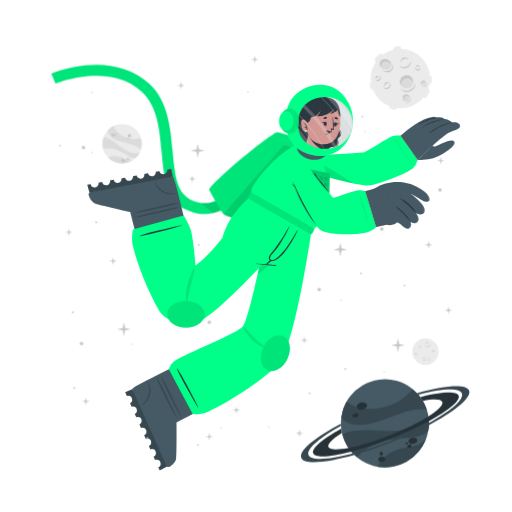
t = 0.00 s
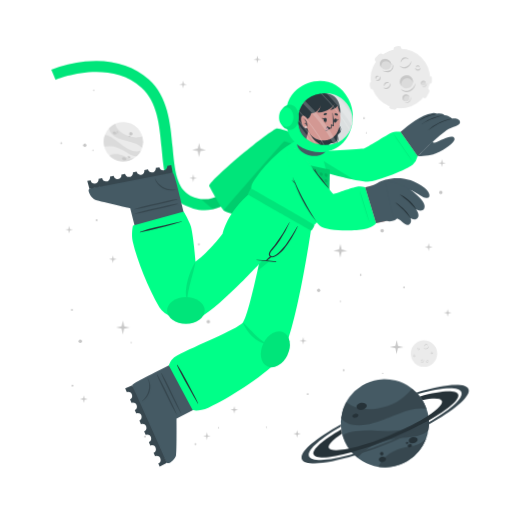
t = 1.13 s
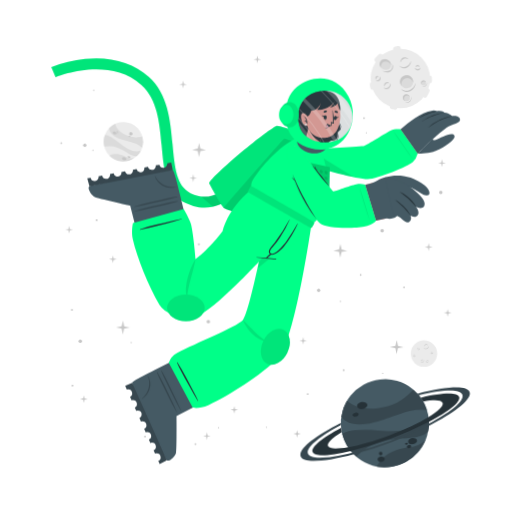
t = 1.88 s
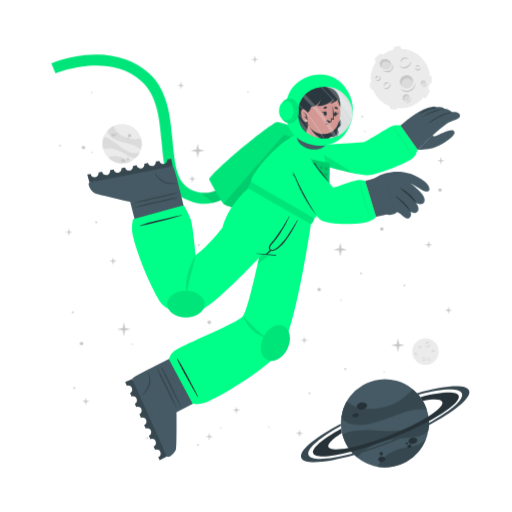
t = 3.00 s
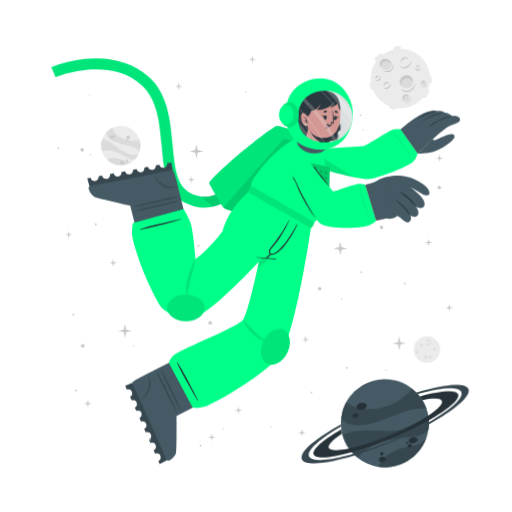
t = 4.13 s
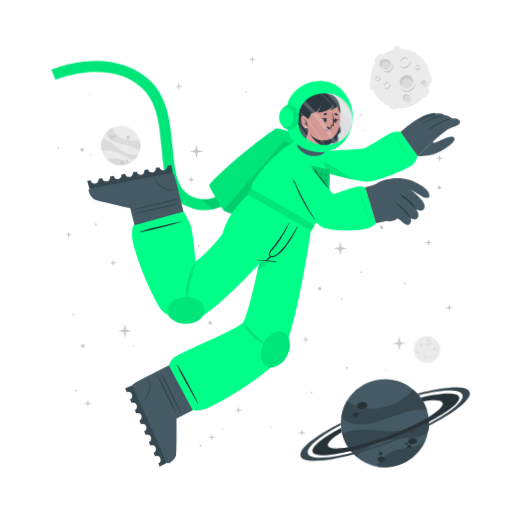
t = 4.88 s

The animated SVG that drew these frames (rendered in a browser with its animation timeline set to each time). Animation: 2 CSS @keyframes rules; one cycle of 6.00 s, repeats indefinitely.

<svg class="animated" id="freepik_stories-astronaut" xmlns="http://www.w3.org/2000/svg" viewBox="0 0 500 500" version="1.1" xmlns:xlink="http://www.w3.org/1999/xlink" xmlns:svgjs="http://svgjs.com/svgjs"><style>svg#freepik_stories-astronaut:not(.animated) .animable {opacity: 0;}svg#freepik_stories-astronaut.animated #freepik--background-complete--inject-30 {animation: 6s Infinite  linear wind;animation-delay: 0s;}svg#freepik_stories-astronaut.animated #freepik--Moon--inject-30 {animation: 3s Infinite  linear wind;animation-delay: 0s;}svg#freepik_stories-astronaut.animated #freepik--Planet--inject-30 {animation: 1.5s Infinite  linear wind;animation-delay: 0s;}svg#freepik_stories-astronaut.animated #freepik--Character--inject-30 {animation: 6s Infinite  linear floating;animation-delay: 0s;}svg#freepik_stories-astronaut.animated #freepik--Stars--inject-30 {animation: 6s Infinite  linear wind;animation-delay: 0s;}            @keyframes wind {                0% {                    transform: rotate( 0deg );                }                25% {                    transform: rotate( 1deg );                }                75% {                    transform: rotate( -1deg );                }            }                    @keyframes floating {                0% {                    opacity: 1;                    transform: translateY(0px);                }                50% {                    transform: translateY(-10px);                }                100% {                    opacity: 1;                    transform: translateY(0px);                }            }        </style><g id="freepik--background-complete--inject-30" class="animable" style="transform-origin: 261.359px 235.839px;"><g id="el03gl50frg2a8"><circle cx="119.24" cy="140.32" r="19.23" style="fill: rgb(235, 235, 235); transform-origin: 119.24px 140.32px; transform: rotate(-21.46deg);" class="animable"></circle></g><path d="M137.64,145.92a22.4,22.4,0,0,0-6-3.75c-3.81-1.68-14.18-3.51-19-5.94-6.75-3.4-7.59-7.07-7.55-9a19.38,19.38,0,0,1,5.93-4.35c.48,2,2.29,8,13.5,12,5.79,2,11.33.68,13.21.22A19.13,19.13,0,0,1,137.64,145.92Z" style="fill: rgb(219, 219, 219); transform-origin: 121.778px 134.4px;" id="el2upnsxsf6m3" class="animable"></path><path d="M129.79,156.41A19.27,19.27,0,0,1,105.68,154a15.8,15.8,0,0,1,3.45-1.36c5.17-1.26,10.86,1.21,12.94,2.38A11.36,11.36,0,0,0,129.79,156.41Z" style="fill: rgb(219, 219, 219); transform-origin: 117.735px 155.928px;" id="el5702dsz23nk" class="animable"></path><path d="M136.5,148.8l-.24.47-.22.42c-.18.32-.36.62-.55.92s-.35.54-.53.8l-.21.29-.24.32-.24.32-.31.36-.3.36-.27.3c-.2.22-.41.43-.62.64h0c-1.2.37-2.8.21-5.15-.72-3.49-1.37-7.26-4.67-14-7.09a24,24,0,0,0-12.93-.83h0a19.17,19.17,0,0,1,.5-11.63c1.23,0,5.18.52,13.61,7.48a49.9,49.9,0,0,0,8.49,5.81c7.2,3.77,11.36,2.65,13.1,1.78h.13Z" style="fill: rgb(219, 219, 219); transform-origin: 118.269px 143.957px;" id="el275lr4eiovs" class="animable"></path><path d="M118.22,156c.34-.78,1.54-1,2.68-.52s1.79,1.54,1.44,2.32-1.54,1-2.68.52S117.88,156.83,118.22,156Z" style="fill: rgb(199, 199, 199); transform-origin: 120.282px 156.9px;" id="elxoaz7p3cdhq" class="animable"></path><path d="M123.66,154.67c.2-.44.91-.55,1.59-.26s1.08.9.89,1.34-.9.56-1.59.26S123.47,155.11,123.66,154.67Z" style="fill: rgb(199, 199, 199); transform-origin: 124.9px 155.212px;" id="elr0t47hljnw" class="animable"></path><path d="M108.75,131.05c.29-.67,1.33-.86,2.33-.42s1.57,1.33,1.28,2-1.34.86-2.34.42S108.45,131.72,108.75,131.05Z" style="fill: rgb(199, 199, 199); transform-origin: 110.553px 131.84px;" id="elb0cwuekhkk5" class="animable"></path><path d="M112.29,130.39a.84.84,0,0,1,1.13-.28.85.85,0,0,1,.57,1,1,1,0,0,1-1.7-.74Z" style="fill: rgb(199, 199, 199); transform-origin: 113.151px 130.697px;" id="elq46hqcl0oie" class="animable"></path><path d="M112.86,132.17a.53.53,0,0,1,.71-.15c.3.13.47.41.37.62s-.41.28-.71.15S112.77,132.39,112.86,132.17Z" style="fill: rgb(199, 199, 199); transform-origin: 113.402px 132.399px;" id="elekbrjaxpc8o" class="animable"></path><path d="M124.86,132.22a1.64,1.64,0,1,1,1,1.71A1.42,1.42,0,0,1,124.86,132.22Z" style="fill: rgb(199, 199, 199); transform-origin: 126.473px 132.415px;" id="el47awx0kc5bp" class="animable"></path><path d="M124.4,134.84a.76.76,0,1,1,.42.92A.73.73,0,0,1,124.4,134.84Z" style="fill: rgb(199, 199, 199); transform-origin: 125.123px 135.064px;" id="el7r5vbjzszh6" class="animable"></path><circle cx="415.48" cy="343.36" r="12.93" style="fill: rgb(235, 235, 235); transform-origin: 415.48px 343.36px;" id="el42jr98y6gxs" class="animable"></circle><path d="M420.19,335.69a2.92,2.92,0,0,1-.48,1.75,3.45,3.45,0,0,1-1.41,1.24,2.56,2.56,0,0,1-1.9.17,2.7,2.7,0,0,1-1.44-1.12,3.71,3.71,0,0,0,1.55.69,2.33,2.33,0,0,0,.79,0,2.68,2.68,0,0,0,.76-.24l.36-.2c.11-.08.23-.15.33-.23a3.24,3.24,0,0,0,.6-.57A4.54,4.54,0,0,0,420.19,335.69Z" style="fill: rgb(199, 199, 199); transform-origin: 417.577px 337.324px;" id="eltgv0343oov" class="animable"></path><path d="M415.54,336.43a1.84,1.84,0,0,1,.27-1.24,2.23,2.23,0,0,1,1-.88,1.76,1.76,0,0,1,1.35-.1,1.7,1.7,0,0,1,1,.83,2.8,2.8,0,0,0-1.08-.4,1.69,1.69,0,0,0-1,.18A3.06,3.06,0,0,0,415.54,336.43Z" style="fill: rgb(199, 199, 199); transform-origin: 417.341px 335.275px;" id="el02320a1ushgq" class="animable"></path><path d="M415.48,349.44a1.79,1.79,0,0,1,0,1.23,2.13,2.13,0,0,1-.75,1.05,1.71,1.71,0,0,1-2.35-.25,3.35,3.35,0,0,0,1.1.15,1.62,1.62,0,0,0,.91-.35,2.67,2.67,0,0,0,.69-.77A3.41,3.41,0,0,0,415.48,349.44Z" style="fill: rgb(199, 199, 199); transform-origin: 413.984px 350.758px;" id="elxfc2lh5knsq" class="animable"></path><path d="M412.8,350.91a1.14,1.14,0,0,1-.09-.87,1.49,1.49,0,0,1,.52-.76,1.2,1.2,0,0,1,.93-.23,1.1,1.1,0,0,1,.73.48,2.46,2.46,0,0,0-.75,0,1.18,1.18,0,0,0-.56.24A2.18,2.18,0,0,0,412.8,350.91Z" style="fill: rgb(199, 199, 199); transform-origin: 413.776px 349.972px;" id="elj76slxs5gnl" class="animable"></path><path d="M410.82,337.8a1.15,1.15,0,0,1,.37.83,1.3,1.3,0,0,1-.37.92,1.15,1.15,0,0,1-.95.32,1.35,1.35,0,0,1-.81-.39,3.94,3.94,0,0,0,.8-.05,1.06,1.06,0,0,0,.56-.28,1.37,1.37,0,0,0,.33-.56A2.45,2.45,0,0,0,410.82,337.8Z" style="fill: rgb(199, 199, 199); transform-origin: 410.125px 338.84px;" id="eluisea038nx" class="animable"></path><path d="M409.22,339.06a.74.74,0,0,1-.33-.57.91.91,0,0,1,.26-.68.82.82,0,0,1,.71-.23.81.81,0,0,1,.55.34,4.08,4.08,0,0,0-.54.1.76.76,0,0,0-.32.19,1.13,1.13,0,0,0-.22.32A2.13,2.13,0,0,0,409.22,339.06Z" style="fill: rgb(199, 199, 199); transform-origin: 409.65px 338.315px;" id="elzcnsf1q05m9" class="animable"></path><path d="M419.81,351.44a1.14,1.14,0,0,1-.72.56,1.26,1.26,0,0,1-1-.14,1.14,1.14,0,0,1-.54-.83,1.36,1.36,0,0,1,.18-.89,3.66,3.66,0,0,0,.25.77,1,1,0,0,0,.4.47,1.32,1.32,0,0,0,.63.18A2.6,2.6,0,0,0,419.81,351.44Z" style="fill: rgb(199, 199, 199); transform-origin: 418.673px 351.093px;" id="elg8w8f74djsh" class="animable"></path><path d="M418.2,350.19a.75.75,0,0,1,.47-.45.87.87,0,0,1,.72.08.82.82,0,0,1,.4.63.9.9,0,0,1-.19.62,4.78,4.78,0,0,0-.24-.5.63.63,0,0,0-.25-.26.91.91,0,0,0-.37-.13A1.65,1.65,0,0,0,418.2,350.19Z" style="fill: rgb(199, 199, 199); transform-origin: 418.996px 350.383px;" id="eljuwqlvxrdhk" class="animable"></path><path d="M424.24,342.34a1.16,1.16,0,0,1-.28.86,1.27,1.27,0,0,1-.88.44,1.13,1.13,0,0,1-.92-.39,1.29,1.29,0,0,1-.35-.83,3.82,3.82,0,0,0,.63.5,1.09,1.09,0,0,0,.6.16,1.31,1.31,0,0,0,.62-.21A2.35,2.35,0,0,0,424.24,342.34Z" style="fill: rgb(199, 199, 199); transform-origin: 423.027px 342.991px;" id="el0lzyjvxaffb" class="animable"></path><path d="M422.2,342.21a.75.75,0,0,1,.14-.64.93.93,0,0,1,.65-.34.8.8,0,0,1,.68.3.88.88,0,0,1,.19.62,3.83,3.83,0,0,0-.48-.28.74.74,0,0,0-.36-.08,1.13,1.13,0,0,0-.38.1A2.38,2.38,0,0,0,422.2,342.21Z" style="fill: rgb(199, 199, 199); transform-origin: 423.021px 341.719px;" id="el2hr8x3s62dj" class="animable"></path><path d="M407.1,345.26a1.13,1.13,0,0,1-.27.87,1.27,1.27,0,0,1-.88.44,1.16,1.16,0,0,1-.93-.39,1.4,1.4,0,0,1-.35-.83,4.33,4.33,0,0,0,.64.5,1.07,1.07,0,0,0,.6.16,1.35,1.35,0,0,0,.62-.21A2,2,0,0,0,407.1,345.26Z" style="fill: rgb(199, 199, 199); transform-origin: 405.889px 345.916px;" id="el3frfx102x2o" class="animable"></path><path d="M405.07,345.14a.75.75,0,0,1,.14-.64.89.89,0,0,1,.64-.34.79.79,0,0,1,.68.3.85.85,0,0,1,.2.62,3.83,3.83,0,0,0-.48-.28.66.66,0,0,0-.36-.08,1.13,1.13,0,0,0-.38.1A2.38,2.38,0,0,0,405.07,345.14Z" style="fill: rgb(199, 199, 199); transform-origin: 405.891px 344.649px;" id="elqhygkghwwcg" class="animable"></path></g><g id="freepik--Moon--inject-30" class="animable" style="transform-origin: 391.45px 76.1246px;"><path d="M370.11,60.15l3.44-3.43a2.52,2.52,0,0,0,0-3.56h0a2.5,2.5,0,0,0-3.56,0l-3.44,3.43a2.52,2.52,0,0,0,0,3.56h0A2.52,2.52,0,0,0,370.11,60.15Z" style="fill: rgb(235, 235, 235); transform-origin: 370.05px 56.6508px;" id="elnzmhso0ufx" class="animable"></path><path d="M417,94.19l2.18-4.34a2.5,2.5,0,0,0-1.12-3.38h0a2.51,2.51,0,0,0-3.38,1.12l-2.18,4.34a2.53,2.53,0,0,0,1.12,3.38h0A2.52,2.52,0,0,0,417,94.19Z" style="fill: rgb(235, 235, 235); transform-origin: 415.845px 90.8883px;" id="elsw6mu6mflz" class="animable"></path><path d="M387,50.45l2.58-.36a2.52,2.52,0,0,0,2.14-2.85h0a2.52,2.52,0,0,0-2.85-2.14l-2.58.37a2.52,2.52,0,0,0-2.14,2.85h0A2.51,2.51,0,0,0,387,50.45Z" style="fill: rgb(235, 235, 235); transform-origin: 387.935px 47.7758px;" id="elwv19dxmuqtm" class="animable"></path><path d="M366.46,84.53l-.37-2.59a2.52,2.52,0,0,0-2.85-2.13h0a2.52,2.52,0,0,0-2.14,2.85l.37,2.58a2.53,2.53,0,0,0,2.85,2.14h0A2.52,2.52,0,0,0,366.46,84.53Z" style="fill: rgb(235, 235, 235); transform-origin: 363.78px 83.5943px;" id="el08zz6lzrmy4e" class="animable"></path><g id="elns5z4sqwvf"><rect x="415.49" y="75.26" width="7.64" height="5.03" rx="2.16" style="fill: rgb(235, 235, 235); transform-origin: 419.31px 77.775px; transform: rotate(90deg);" class="animable"></rect></g><path d="M382.28,106.41l2.52.68a2.52,2.52,0,0,0,3.08-1.78h0a2.52,2.52,0,0,0-1.78-3.09l-2.52-.67a2.51,2.51,0,0,0-3.08,1.78h0A2.51,2.51,0,0,0,382.28,106.41Z" style="fill: rgb(235, 235, 235); transform-origin: 384.19px 104.319px;" id="elrekhkuhqikh" class="animable"></path><circle cx="391" cy="76.69" r="29.05" style="fill: rgb(235, 235, 235); transform-origin: 391px 76.69px;" id="ely8j9r1bdt2l" class="animable"></circle><path d="M401.57,59.46a6.51,6.51,0,0,1-1.08,3.94,7.8,7.8,0,0,1-3.15,2.79,5.76,5.76,0,0,1-4.27.36,6,6,0,0,1-3.25-2.49,8.71,8.71,0,0,0,3.49,1.53,5.07,5.07,0,0,0,1.78,0,5.38,5.38,0,0,0,1.69-.54,9.1,9.1,0,0,0,.81-.44c.26-.17.52-.33.76-.52a8.54,8.54,0,0,0,1.35-1.27A9.92,9.92,0,0,0,401.57,59.46Z" style="fill: rgb(199, 199, 199); transform-origin: 395.699px 63.1311px;" id="el0ns9lx9y3yrd" class="animable"></path><path d="M391.13,61.13a4.13,4.13,0,0,1,.6-2.78,5.18,5.18,0,0,1,2.19-2,3.9,3.9,0,0,1,3-.22A3.84,3.84,0,0,1,399.12,58a6.52,6.52,0,0,0-2.41-.89,3.94,3.94,0,0,0-2.24.4A6.81,6.81,0,0,0,391.13,61.13Z" style="fill: rgb(199, 199, 199); transform-origin: 395.105px 58.5293px;" id="el1nzoacjobg6" class="animable"></path><path d="M381.29,81.08a3.94,3.94,0,0,1,.07,2.77,4.82,4.82,0,0,1-1.68,2.35,3.78,3.78,0,0,1-2.86.77,3.84,3.84,0,0,1-2.43-1.34,7,7,0,0,0,2.48.35,3.69,3.69,0,0,0,2-.79,6,6,0,0,0,1.55-1.73A7.44,7.44,0,0,0,381.29,81.08Z" style="fill: rgb(199, 199, 199); transform-origin: 377.984px 84.0434px;" id="elhcgk2xredu5" class="animable"></path><path d="M375.27,84.38a2.57,2.57,0,0,1-.19-1.95,3.19,3.19,0,0,1,1.16-1.7,2.65,2.65,0,0,1,2.08-.52A2.44,2.44,0,0,1,380,81.28a5.58,5.58,0,0,0-1.7-.08,2.69,2.69,0,0,0-1.26.54A4.94,4.94,0,0,0,375.27,84.38Z" style="fill: rgb(199, 199, 199); transform-origin: 377.485px 82.2756px;" id="elt1glq8i3y3" class="animable"></path><path d="M370.87,74.62a2.57,2.57,0,0,1,.83,1.86,2.85,2.85,0,0,1-.82,2,2.52,2.52,0,0,1-2.13.73,3.06,3.06,0,0,1-1.83-.87,10,10,0,0,0,1.81-.12,2.33,2.33,0,0,0,1.25-.63,2.88,2.88,0,0,0,.73-1.26A5.13,5.13,0,0,0,370.87,74.62Z" style="fill: rgb(199, 199, 199); transform-origin: 369.31px 76.9261px;" id="elbookwjxkxum" class="animable"></path><path d="M367.27,77.44a1.68,1.68,0,0,1-.72-1.29,2,2,0,0,1,.58-1.52,1.77,1.77,0,0,1,1.58-.51,1.88,1.88,0,0,1,1.25.75,10.76,10.76,0,0,0-1.23.24,1.6,1.6,0,0,0-.7.41,2.28,2.28,0,0,0-.49.73A4.57,4.57,0,0,0,367.27,77.44Z" style="fill: rgb(199, 199, 199); transform-origin: 368.253px 75.7663px;" id="eldfca9klauef" class="animable"></path><path d="M410.67,66a2.6,2.6,0,0,1-.62,1.94,2.84,2.84,0,0,1-2,1,2.57,2.57,0,0,1-2.07-.87,3,3,0,0,1-.78-1.87,9,9,0,0,0,1.43,1.11,2.23,2.23,0,0,0,1.34.36,3,3,0,0,0,1.39-.45A5.56,5.56,0,0,0,410.67,66Z" style="fill: rgb(199, 199, 199); transform-origin: 407.941px 67.4719px;" id="elodm9kdbjkbn" class="animable"></path><path d="M406.11,65.73a1.66,1.66,0,0,1,.31-1.44,2,2,0,0,1,1.44-.76,1.82,1.82,0,0,1,1.53.68,1.88,1.88,0,0,1,.43,1.39,9.72,9.72,0,0,0-1.08-.63,1.49,1.49,0,0,0-.8-.17,2.38,2.38,0,0,0-.85.22A4.64,4.64,0,0,0,406.11,65.73Z" style="fill: rgb(199, 199, 199); transform-origin: 407.944px 64.6284px;" id="elxj9y4rel179" class="animable"></path><g id="elpplrdhbmscj"><ellipse cx="397.01" cy="79.87" rx="6.44" ry="6.4" style="fill: rgb(219, 219, 219); transform-origin: 397.01px 79.87px; transform: rotate(-65.97deg);" class="animable"></ellipse></g><path d="M400,76.84a5.81,5.81,0,0,1,3.31,4.1,6.41,6.41,0,1,0-11.2,3.11,5.78,5.78,0,0,1,.2-4.24A5.84,5.84,0,0,1,400,76.84Z" style="fill: rgb(199, 199, 199); transform-origin: 396.987px 78.7649px;" id="el3knqbdrxzqr" class="animable"></path><path d="M405.88,81a8.26,8.26,0,0,1-1.41,4.8,9.87,9.87,0,0,1-3.87,3.38,7.16,7.16,0,0,1-5.18.47,7.62,7.62,0,0,1-4-3,10.25,10.25,0,0,0,4.28,2,10.54,10.54,0,0,0,1.13.11,5.87,5.87,0,0,0,1.11-.09A7.1,7.1,0,0,0,400,88c.34-.17.69-.36,1-.55s.65-.42.94-.67a10.52,10.52,0,0,0,1.67-1.6A11.59,11.59,0,0,0,405.88,81Z" style="fill: rgb(199, 199, 199); transform-origin: 398.651px 85.4656px;" id="elnqvo7hcpjpm" class="animable"></path><path d="M412.91,83.39a2.4,2.4,0,1,0-1.78-2.87A2.39,2.39,0,0,0,412.91,83.39Z" style="fill: rgb(219, 219, 219); transform-origin: 413.468px 81.0561px;" id="elgycuxly91no" class="animable"></path><path d="M414.34,79.73A2.18,2.18,0,0,1,415.85,81,2.43,2.43,0,0,0,414,78.71a2.4,2.4,0,0,0-2.87,1.81,2.37,2.37,0,0,0,.84,2.41,2.12,2.12,0,0,1-.23-1.57A2.17,2.17,0,0,1,414.34,79.73Z" style="fill: rgb(199, 199, 199); transform-origin: 413.458px 80.7904px;" id="elkdcjlubl2y" class="animable"></path><path d="M416.78,80.82a2.9,2.9,0,0,1-.12,1.88,3.54,3.54,0,0,1-1.18,1.55,2.64,2.64,0,0,1-1.91.54,2.74,2.74,0,0,1-1.69-.86,4.09,4.09,0,0,0,1.71.37,2.65,2.65,0,0,0,1.51-.55A4.36,4.36,0,0,0,416.78,80.82Z" style="fill: rgb(199, 199, 199); transform-origin: 414.381px 82.813px;" id="elwtf9yus1ylc" class="animable"></path><path d="M396.44,98.94a3.41,3.41,0,1,0-3.21-3.59A3.41,3.41,0,0,0,396.44,98.94Z" style="fill: rgb(219, 219, 219); transform-origin: 396.635px 95.5356px;" id="elvf4cltweq" class="animable"></path><path d="M397.54,93.46a3.07,3.07,0,0,1,2.41,1.4A3.4,3.4,0,1,0,395,98.53a3.1,3.1,0,0,1,2.54-5.07Z" style="fill: rgb(199, 199, 199); transform-origin: 396.584px 95.335px;" id="elutbyxeq8ail" class="animable"></path><path d="M401.22,94.38a4.48,4.48,0,0,1,.19,2.64,5.13,5.13,0,0,1-1.27,2.4,3.72,3.72,0,0,1-2.46,1.21,4.06,4.06,0,0,1-2.56-.69,5.23,5.23,0,0,0,2.5.2A3.76,3.76,0,0,0,399.68,99a5.84,5.84,0,0,0,1.26-2.1A6.18,6.18,0,0,0,401.22,94.38Z" style="fill: rgb(199, 199, 199); transform-origin: 398.323px 97.5099px;" id="elnit3bwsp2d7" class="animable"></path><path d="M381.24,66c-1.53,2.35-4.93,2.85-7.58,1.11s-3.57-5.05-2-7.4,4.93-2.84,7.59-1.11S382.78,63.69,381.24,66Z" style="fill: rgb(219, 219, 219); transform-origin: 376.446px 62.8572px;" id="el6hjrg6geag7" class="animable"></path><path d="M372.8,62a4.43,4.43,0,0,0-.25,4.28,5.25,5.25,0,0,1-.92-6.49c1.53-2.35,4.93-2.85,7.59-1.11A5.83,5.83,0,0,1,382,63.9a5.53,5.53,0,0,0-2.29-3C377.28,59.37,374.19,59.82,372.8,62Z" style="fill: rgb(199, 199, 199); transform-origin: 376.453px 61.9611px;" id="elh4b6v7y3ax5" class="animable"></path><path d="M383.12,62.16a5.49,5.49,0,0,1,.75,4.14,5.12,5.12,0,0,1-.95,2,6.39,6.39,0,0,1-1.66,1.53,6.23,6.23,0,0,1-2.15.73,7.29,7.29,0,0,1-2.19-.06,9.09,9.09,0,0,1-3.84-1.67,17.88,17.88,0,0,0,3.95.68,6.51,6.51,0,0,0,3.58-.77A5.47,5.47,0,0,0,382,67.59a5,5,0,0,0,.94-1.57A7.25,7.25,0,0,0,383.12,62.16Z" style="fill: rgb(199, 199, 199); transform-origin: 378.538px 66.3877px;" id="elhrx1f2pcuzj" class="animable"></path></g><g id="freepik--Planet--inject-30" class="animable" style="transform-origin: 376.139px 413.34px;"><g id="elsm09r1hxegm"><circle cx="375.87" cy="413.34" r="43.02" style="fill: rgb(69, 90, 100); transform-origin: 375.87px 413.34px; transform: rotate(-74.9951deg);" class="animable"></circle></g><path d="M416.74,399.89a50.6,50.6,0,0,0-15.8.88c-9.14,1.83-30.47,11.81-42.37,13.55-16.73,2.46-23-3.17-25.36-6.69a43,43,0,0,1,5.28-15.58c3.38,2.95,14.49,11.72,40.09,4.53,13.2-3.72,21.59-13.34,24.44-16.6A42.76,42.76,0,0,1,416.74,399.89Z" style="fill: rgb(55, 71, 79); transform-origin: 374.975px 397.452px;" id="eloy34d1jvwcs" class="animable"></path><path d="M415.87,429.18a43.05,43.05,0,0,1-47.24,26.58,34.45,34.45,0,0,1,4.55-6.94c7.84-9,21.44-11.76,26.75-12.3A25.27,25.27,0,0,0,415.87,429.18Z" style="fill: rgb(55, 71, 79); transform-origin: 392.25px 442.775px;" id="el8rh1znelo1" class="animable"></path><path d="M418.36,406.64c.07.39.12.77.17,1.16s.09.71.13,1.06c.08.8.15,1.6.18,2.39s.06,1.44.06,2.14c0,.27,0,.53,0,.8s0,.6,0,.89,0,.6,0,.9-.05.7-.08,1.06-.06.7-.1,1-.08.6-.11.9c-.09.66-.19,1.3-.31,1.95h0c-1.72,2.21-4.86,4-10.34,5.31-8.16,2-19.29.8-34.76,5.06a53.84,53.84,0,0,0-24.73,15.11h0a42.85,42.85,0,0,1-14.05-21.9c2.19-1.67,10.15-5.73,34.51-3.84a112.29,112.29,0,0,0,23-.3c18-2.36,24.21-9.77,26.27-13.61h0A1.82,1.82,0,0,1,418.36,406.64Z" style="fill: rgb(55, 71, 79); transform-origin: 376.66px 426.505px;" id="elqgb8ntpmp4" class="animable"></path><path d="M358.4,395.52c.37,1.88-1.55,3.83-4.28,4.35s-5.23-.56-5.6-2.44,1.56-3.82,4.28-4.35S358,393.65,358.4,395.52Z" style="fill: rgb(38, 50, 56); transform-origin: 353.46px 396.474px;" id="elrq7u6fxvfa9" class="animable"></path><path d="M350.11,404.94c.2,1.06-1,2.17-2.6,2.49s-3.13-.28-3.33-1.34.95-2.17,2.59-2.49S349.9,403.89,350.11,404.94Z" style="fill: rgb(38, 50, 56); transform-origin: 347.145px 405.515px;" id="el49c9tnei5" class="animable"></path><path d="M407.54,429.57c.31,1.6-1.38,3.27-3.76,3.74s-4.58-.47-4.89-2.07,1.37-3.28,3.76-3.74S407.23,428,407.54,429.57Z" style="fill: rgb(38, 50, 56); transform-origin: 403.215px 430.408px;" id="elbmm4lwsipf6" class="animable"></path><path d="M401.85,435.28c.17.85-.61,1.72-1.74,1.94a1.87,1.87,0,0,1-2.33-1.15c-.17-.85.61-1.72,1.74-1.94A1.87,1.87,0,0,1,401.85,435.28Z" style="fill: rgb(38, 50, 56); transform-origin: 399.815px 435.675px;" id="elafrv31vg41d" class="animable"></path><path d="M398.54,432.72c.1.51-.4,1-1.12,1.18s-1.38-.17-1.48-.68.4-1,1.12-1.18S398.44,432.21,398.54,432.72Z" style="fill: rgb(38, 50, 56); transform-origin: 397.24px 432.97px;" id="elia1l01vr99" class="animable"></path><path d="M376.35,447.84c.28,1.44-1,2.9-3,3.27s-3.68-.5-4-1.93,1-2.89,2.95-3.26S376.08,446.41,376.35,447.84Z" style="fill: rgb(38, 50, 56); transform-origin: 372.845px 448.515px;" id="eluyrzpy2677g" class="animable"></path><path d="M373.89,442.43a1.71,1.71,0,1,1-1.95-1.16A1.6,1.6,0,0,1,373.89,442.43Z" style="fill: rgb(38, 50, 56); transform-origin: 372.261px 442.94px;" id="elb42g7edhstc" class="animable"></path><path d="M418.84,411.25a346.49,346.49,0,0,1-36.64,16.83,342.87,342.87,0,0,1-39.21,13c-20.61,5.36-35.3,6.29-37.19,1.5s9.19-14.09,27.36-24.08c.12,1,.28,2,.47,3l.24,1.14c-9.22,5.86-14.34,10.93-13.19,13.85s8.58,3.14,19.59,1c10.78-2.08,25-6.36,40.23-12.37s28.57-12.64,37.86-18.51c9.46-5.95,14.73-11.13,13.56-14.09s-8.33-3.11-19-1.11a39.26,39.26,0,0,0-2.42-3.66c20.51-5.31,35.53-6.12,37.42-1.34S438.08,400.88,418.84,411.25Z" style="fill: rgb(38, 50, 56); transform-origin: 376.855px 414.472px;" id="el16wku4eqyws" class="animable"></path><path d="M418.86,415.07a383.2,383.2,0,0,1-35.81,16.44h0A380.06,380.06,0,0,1,346,444.31c-28.14,8-49.06,9.59-51.78,2.82s13.19-19.8,38.63-33.31c0,.66,0,1.33.08,2-21.11,11.64-34,22.68-31.68,28.49s19.63,4.87,43.31-1.47A359.42,359.42,0,0,0,418.89,413c21.4-11.74,34.49-22.91,32.14-28.76s-19.17-4.89-42.38,1.23c-.43-.51-.88-1-1.34-1.5,27.63-7.77,48.08-9.23,50.76-2.54S444.64,401.45,418.86,415.07Z" style="fill: rgb(55, 71, 79); transform-origin: 376.139px 414.278px;" id="elqmdeobnup1f" class="animable"></path></g><g id="freepik--Character--inject-30" class="animable" style="transform-origin: 249.682px 261.365px;"><path d="M194.2,208.66a44.5,44.5,0,0,1-12.75-4c-19.36-9.4-21.44-32.18-23.64-56.3-2-22.22-4.13-45.19-19.67-59.06-32.35-28.84-83.35-7.81-83.86-7.59l-4.19-9.88a124.34,124.34,0,0,1,33.06-8c25-2.52,46.52,3.5,62.12,17.42,18.71,16.68,21.11,42.93,23.22,66.09,2,21.93,3.73,40.87,17.64,47.62,29.16,14.15,48.44-21.19,49.24-22.7l9.48,5a77.22,77.22,0,0,1-16.57,20.32C217.57,206.71,206,210.43,194.2,208.66Z" style="fill: rgb(0, 255, 136); transform-origin: 147.47px 136.179px;" id="elmpw4jwcenir" class="animable"></path><g id="ela002hvv2p27"><path d="M194.2,208.66a44.5,44.5,0,0,1-12.75-4c-19.36-9.4-21.44-32.18-23.64-56.3-2-22.22-4.13-45.19-19.67-59.06-32.35-28.84-83.35-7.81-83.86-7.59l-4.19-9.88a124.34,124.34,0,0,1,33.06-8c25-2.52,46.52,3.5,62.12,17.42,18.71,16.68,21.11,42.93,23.22,66.09,2,21.93,3.73,40.87,17.64,47.62,29.16,14.15,48.44-21.19,49.24-22.7l9.48,5a77.22,77.22,0,0,1-16.57,20.32C217.57,206.71,206,210.43,194.2,208.66Z" style="opacity: 0.1; transform-origin: 147.47px 136.179px;" class="animable"></path></g><g id="elt765cwgwrc8"><path d="M244.85,177.29a77.09,77.09,0,0,1-16.57,20.31c-6.44,5.48-13.2,9-20.13,10.56L196.08,198c23.52,3.15,38.58-24.45,39.3-25.77Z" style="opacity: 0.1; transform-origin: 220.465px 190.195px;" class="animable"></path></g><path d="M278.67,229.5c-.95.56-57.57-18.31-60-20.06a1.59,1.59,0,0,1-.31-.29c-2.77-2.73-13.24-22-14-23.51-1.84-3.85,55.21-51.93,65.82-56.39,2.66-1.12,37.51,11.34,42.73,16.4,2.24,2.17,6.45,10.95,6.22,12.15h0C318.76,159.52,279.63,228.94,278.67,229.5Z" style="fill: rgb(0, 255, 136); transform-origin: 261.728px 179.346px;" id="elmllqwdpzzy" class="animable"></path><g id="el168zmz9k5jm"><path d="M278.67,229.5c-.95.56-57.57-18.31-60-20.06a1.59,1.59,0,0,1-.31-.29c-2.77-2.73-13.24-22-14-23.51-1.84-3.85,55.21-51.93,65.82-56.39,2.66-1.12,37.51,11.34,42.73,16.4,2.24,2.17,6.45,10.95,6.22,12.15h0C318.76,159.52,279.63,228.94,278.67,229.5Z" style="opacity: 0.1; transform-origin: 261.728px 179.346px;" class="animable"></path></g><g id="elvczf5td0lfl"><path d="M278.67,229.5c-.95.56-57.57-18.31-60-20.06a1.59,1.59,0,0,1-.31-.29c10.24-11.85,58.36-67.42,59.22-67.56s33.84,12.65,41.56,16.22C318.76,159.52,279.63,228.94,278.67,229.5Z" style="opacity: 0.1; transform-origin: 268.75px 185.551px;" class="animable"></path></g><path d="M196.48,344.63l-45.12,22.73c-8.64,4.29-16.14,8.22-19.83,10.61a.09.09,0,0,0-.06,0c-1.4.9-2.24,1.57-2.36,2l0,.08c-.46,3.44,31.87,73.53,33.82,75.59s8-3.33,8.91-7.05.53-36.1.53-36.1l44.85-23.13Z" style="fill: rgb(69, 90, 100); transform-origin: 173.163px 400.363px;" id="el9svgiqlsbi6" class="animable"></path><path d="M122.25,383l1.61,3.65a3.8,3.8,0,0,1,1.31-.23,3.9,3.9,0,0,1,1.83,7.34l1.45,3.32a3.82,3.82,0,0,1,1.36-.25,3.89,3.89,0,0,1,1.78,7.35l1.46,3.33a3.55,3.55,0,0,1,1.39-.27,3.89,3.89,0,0,1,3.89,3.89,3.85,3.85,0,0,1-2.15,3.48l1.46,3.31a4.06,4.06,0,0,1,1.45-.27,3.89,3.89,0,0,1,1.69,7.4l1.46,3.31a3.84,3.84,0,0,1,1.48-.3,3.89,3.89,0,0,1,1.65,7.42l1.46,3.31a3.58,3.58,0,0,1,1.52-.32,3.9,3.9,0,0,1,1.62,7.44l1.46,3.32a3.64,3.64,0,0,1,1.57-.35,3.9,3.9,0,0,1,1.57,7.46l1.37,3.12,7-3.79L129.11,380Z" style="fill: rgb(55, 71, 79); transform-origin: 142.595px 419.73px;" id="elwqgxw5tp4js" class="animable"></path><path d="M144.47,373.18a16.37,16.37,0,0,1,1.62,13.09c-1.18,3.56-3.52,7.36-7.28,9.3-.11.06-.22-.14-.12-.21,6.4-4.92,9-14.69,5.56-22.06A.13.13,0,0,1,144.47,373.18Z" style="fill: rgb(55, 71, 79); transform-origin: 142.716px 384.361px;" id="elc3v6iijmxxe" class="animable"></path><path d="M153.72,369.74c2.88,4.77,5.37,9.78,7.8,14.79s4.78,9.94,7.13,14.93c1.34,2.86,2.68,5.73,3.86,8.66a.16.16,0,0,1-.29.14c-2.81-4.81-5.27-9.84-7.79-14.8s-5-9.85-7.34-14.83c-1.37-2.86-2.65-5.74-3.8-8.69A.24.24,0,0,1,153.72,369.74Z" style="fill: rgb(55, 71, 79); transform-origin: 162.903px 388.992px;" id="elb7io0txfeje" class="animable"></path><path d="M157.88,368.33c2.89,4.77,5.37,9.78,7.8,14.8s4.78,9.94,7.13,14.93c1.34,2.86,2.68,5.73,3.86,8.65a.16.16,0,0,1-.29.14c-2.81-4.81-5.27-9.84-7.79-14.8s-5-9.85-7.34-14.83c-1.36-2.86-2.65-5.74-3.8-8.69A.24.24,0,0,1,157.88,368.33Z" style="fill: rgb(55, 71, 79); transform-origin: 167.063px 387.582px;" id="elkfcqztk88d" class="animable"></path><path d="M164.81,360.58l23.33,43.76s7,1.51,15.68-2.51c19.21-8.87,51.37-29.51,67.45-45.36C287.89,340.08,304.2,225.2,304.2,225.2L265,202.58s-20.36,108.33-27.84,116.15c-6.75,7.06-45.89,22.51-64.34,32.17A16.53,16.53,0,0,0,164.81,360.58Z" style="fill: rgb(0, 255, 136); transform-origin: 234.505px 303.599px;" id="elkznr10upmqc" class="animable"></path><path d="M173.21,360.06c3.07,4.66,5.75,9.56,8.38,14.48s5.16,9.74,7.7,14.64c1.46,2.8,2.91,5.62,4.21,8.49a.17.17,0,0,1-.29.16c-3-4.7-5.65-9.63-8.37-14.49s-5.35-9.65-7.92-14.53c-1.47-2.8-2.87-5.63-4.13-8.53A.24.24,0,0,1,173.21,360.06Z" style="fill: rgb(38, 50, 56); transform-origin: 183.142px 378.925px;" id="eljhlb8xv7mnf" class="animable"></path><g id="elbsbdoztmumi"><path d="M251.64,268.16l52.56-43L265,202.58S258.6,236.8,251.64,268.16Z" style="opacity: 0.1; transform-origin: 277.92px 235.37px;" class="animable"></path></g><g id="elamojw3v4kod"><path d="M260.8,339.2a9.27,9.27,0,0,1-4.14-.38,19.56,19.56,0,0,1-3.85-1.64,31.21,31.21,0,0,1-6.57-5c-1-1-1.88-2-2.77-3s-1.7-2.13-2.45-3.26-1.46-2.29-2.11-3.47-1.23-2.43-1.72-3.71a39.39,39.39,0,0,1,3,2.76c.94.95,1.92,1.86,2.81,2.82s1.86,1.86,2.75,2.82l1.39,1.38c.46.46.89.95,1.37,1.38,1.85,1.82,3.74,3.56,5.72,5.19A23.49,23.49,0,0,0,260.8,339.2Z" style="opacity: 0.1; transform-origin: 248.995px 329.012px;" class="animable"></path></g><g id="elz1mjbwlyktd"><ellipse cx="268.93" cy="344.82" rx="18.38" ry="13.04" style="fill: rgb(0, 255, 136); transform-origin: 268.93px 344.82px; transform: rotate(-64.61deg);" class="animable"></ellipse></g><g id="el5oepwsvov4u"><ellipse cx="268.93" cy="344.82" rx="18.38" ry="13.04" style="opacity: 0.1; transform-origin: 268.93px 344.82px; transform: rotate(-64.61deg);" class="animable"></ellipse></g><path d="M187.77,245.91l-11.92-49.09c-2.23-9.39-4.35-17.59-5.84-21.72,0,0,0,0,0-.07a6.82,6.82,0,0,0-1.38-2.74s0,0-.07,0c-3.24-1.23-78.83,14.38-81.28,15.82s1.43,8.53,4.85,10.27,35,8.69,35,8.69L139.51,256Z" style="fill: rgb(69, 90, 100); transform-origin: 137.14px 214.111px;" id="el1xl7hqwh29b" class="animable"></path><path d="M167.23,164.93l-3.92.74a3.75,3.75,0,0,1-.06,1.33,3.9,3.9,0,0,1-7.57.11l-3.56.67a3.79,3.79,0,0,1-.07,1.38,3.89,3.89,0,0,1-7.56.07l-3.57.66a3.79,3.79,0,0,1,0,1.42,3.9,3.9,0,0,1-4.68,2.91,3.83,3.83,0,0,1-2.89-2.88l-3.56.67a4.08,4.08,0,0,1-.07,1.47,3.89,3.89,0,0,1-7.58,0l-3.56.67a3.89,3.89,0,0,1-4.72,4.42,3.91,3.91,0,0,1-2.93-3l-3.55.68a3.69,3.69,0,0,1,0,1.55,3.9,3.9,0,0,1-7.62-.11l-3.56.67a3.65,3.65,0,0,1,0,1.61,3.89,3.89,0,0,1-7.62-.16l-3.35.63,2.11,7.63,81.36-15.77Z" style="fill: rgb(55, 71, 79); transform-origin: 126.965px 176.5px;" id="el5hag6qoamxm" class="animable"></path><path d="M171.74,188.79a16.37,16.37,0,0,1-13.12-1.39c-3.2-2-6.37-5.09-7.41-9.2,0-.11.19-.18.24-.06,3.34,7.34,12.27,12.06,20.22,10.41A.13.13,0,0,1,171.74,188.79Z" style="fill: rgb(55, 71, 79); transform-origin: 161.505px 183.822px;" id="elnioyy1uhi0k" class="animable"></path><path d="M173,198.58c-5.3,1.73-10.74,3-16.18,4.24s-10.76,2.41-16.16,3.56c-3.08.66-6.18,1.32-9.3,1.81a.16.16,0,0,1-.07-.32c5.32-1.65,10.77-2.9,16.18-4.24s10.72-2.61,16.11-3.79c3.09-.68,6.18-1.28,9.32-1.72A.24.24,0,0,1,173,198.58Z" style="fill: rgb(55, 71, 79); transform-origin: 152.153px 203.157px;" id="el30ksmkuwlwl" class="animable"></path><path d="M173.43,203c-5.31,1.73-10.75,3-16.18,4.24s-10.77,2.41-16.16,3.56c-3.09.66-6.19,1.32-9.31,1.81a.16.16,0,0,1-.06-.32c5.32-1.65,10.77-2.9,16.17-4.23s10.73-2.61,16.11-3.8c3.1-.67,6.19-1.27,9.33-1.72A.24.24,0,0,1,173.43,203Z" style="fill: rgb(55, 71, 79); transform-origin: 152.581px 207.576px;" id="el8gmlslpeyb" class="animable"></path><path d="M304.26,225.23s-10.86,11.9-20.08,21.25c-6.73,6.84-12.95,12.66-14.6,12.69-1.87,0-10.38-.9-13.2-1.27,0,0-41.94,46.14-63.47,57.3-7.37,3.82-30.52-.1-37.22-11.42-10.87-18.37-21.9-46.13-25.93-63.59-1.8-7.79.05-16.21.05-16.21l49.59-13.7s5.36,8.93,7,14.54c2.42,8.47,4.59,34.41,4.59,34.41,13.41-9.58,26.47-27.28,26.47-27.28s3.86-20.56,28-40.75Z" style="fill: rgb(0, 255, 136); transform-origin: 216.616px 253.91px;" id="elxr1vg1v5h8" class="animable"></path><path d="M269.53,258.92a109.54,109.54,0,0,0-19-1.46.2.2,0,0,0,0,.39c6.29.67,12.63,1.5,18.94,1.83A.38.38,0,0,0,269.53,258.92Z" style="fill: rgb(38, 50, 56); transform-origin: 260.127px 258.568px;" id="eln2mcf8l3lie" class="animable"></path><path d="M290.7,225.07c.08-.19-.21-.4-.31-.21A193.26,193.26,0,0,1,280,241.31c-1.7,2.48-11.92,15.71-15.85,12.12-.66-.61-.62-1.57-.1-2.78.63-1.45,2.09-2.84,3.09-4.08,2.2-2.74,4.31-5.54,6.28-8.44A94.74,94.74,0,0,0,282.85,221a.17.17,0,0,0-.3-.15,178.74,178.74,0,0,1-14.62,22.77c-2.68,3.43-7.75,8-4.15,10.8s11.57-5.17,13.52-7.48A99.25,99.25,0,0,0,290.7,225.07Z" style="fill: rgb(38, 50, 56); transform-origin: 276.623px 237.894px;" id="eluomrzfb12v" class="animable"></path><path d="M264.07,253.88a28.1,28.1,0,0,0-2.7,2.42,7.85,7.85,0,0,0-1.8,2.22c-.07.17.13.3.28.24a9.87,9.87,0,0,0,2.39-1.8c.87-.73,1.75-1.44,2.59-2.2A.58.58,0,0,0,264.07,253.88Z" style="fill: rgb(38, 50, 56); transform-origin: 262.293px 256.258px;" id="el229mna995jk" class="animable"></path><path d="M136.76,230.07c5.18-1.79,10.51-3.14,15.84-4.44s10.54-2.54,15.83-3.76c3-.7,6.06-1.4,9.12-1.93a.17.17,0,0,1,.08.32c-5.21,1.72-10.55,3-15.84,4.44s-10.5,2.74-15.79,4c-3,.72-6.06,1.36-9.14,1.84A.24.24,0,0,1,136.76,230.07Z" style="fill: rgb(38, 50, 56); transform-origin: 157.145px 225.243px;" id="elnkhpr69ws1" class="animable"></path><g id="elyttw171x57d"><path d="M183.14,297.2a10.49,10.49,0,0,1-1.5-4.83c-.1-.84-.1-1.68-.15-2.53s0-1.68.08-2.52a52.55,52.55,0,0,1,1.68-9.85,71.11,71.11,0,0,1,3.2-9.39,59.85,59.85,0,0,1,4.5-8.85c-.51,3.3-1.32,6.48-2.11,9.64s-1.64,6.29-2.48,9.41-1.64,6.24-2.31,9.38c-.31,1.56-.64,3.14-.83,4.72A14.43,14.43,0,0,0,183.14,297.2Z" style="opacity: 0.1; transform-origin: 186.21px 278.215px;" class="animable"></path></g><ellipse cx="181.55" cy="306.94" rx="18.38" ry="13.04" style="fill: rgb(0, 255, 136); transform-origin: 181.55px 306.94px;" id="el1rxrxkoptoo" class="animable"></ellipse><g id="elm4i6yd0mpxe"><ellipse cx="181.55" cy="306.94" rx="18.38" ry="13.04" style="opacity: 0.1; transform-origin: 181.55px 306.94px;" class="animable"></ellipse></g><path d="M302.93,165.7c29.4,11.7,52.93,16.43,62.23,13.72,8.14-2.38,31.36-12.37,42.66-23.2,3.41-3.26-12-25.52-16.72-23.75s-28.38,15.07-34.56,17.26c-3.51,1.24-41.77,2.67-50.47,2.82C291.55,152.81,289.88,160.51,302.93,165.7Z" style="fill: rgb(247, 169, 160); transform-origin: 351.195px 156.267px;" id="elq7wecxrx4ek" class="animable"></path><path d="M423.09,141.39c-1.07,1.64-.22,2.22,3.08,1.09s15.37-8.36,17.54-3.93-15,14.39-20.65,15.84-15.24,1.83-15.24,1.83C410.78,153.61,417.35,146.59,423.09,141.39Z" style="fill: rgb(69, 90, 100); transform-origin: 425.859px 146.674px;" id="el0lrtuqp8nyn" class="animable"></path><path d="M391.1,132.47c8.6-7,18.87-16.35,31.27-18.29a6.21,6.21,0,0,1,4,.62c5.54-1,7.66,1.36,7.66,1.36,5.44.68,7.28,3.36,7.28,3.36s6.51-1.06,7.81,2.77c1.47,4.3-8,4.95-12.95,8.48-11.39,8.09-25.31,22.79-28.37,25.45Z" style="fill: rgb(69, 90, 100); transform-origin: 420.187px 135.151px;" id="elb09kmctetd8" class="animable"></path><path d="M418.3,130.86a90.32,90.32,0,0,1,10.37-6.52,89.67,89.67,0,0,1,12.58-4.68.11.11,0,0,0-.05-.21,47.55,47.55,0,0,0-23,11.26C418,130.84,418.12,131,418.3,130.86Z" style="fill: rgb(38, 50, 56); transform-origin: 429.705px 125.182px;" id="eljg6yucj7vvs" class="animable"></path><path d="M412.41,124.7c3.43-2.07,9.49-5.67,21.67-8.41,0,0,0-.07,0-.07a42.55,42.55,0,0,0-21.76,8.32C412.11,124.68,412.18,124.84,412.41,124.7Z" style="fill: rgb(38, 50, 56); transform-origin: 423.137px 120.487px;" id="eluxgb6vhkz1e" class="animable"></path><path d="M409.31,121.33c6-3.3,10.15-4.62,17.06-6.49,0,0,0-.08,0-.08-8.08,1.3-10.86,2.69-17.19,6.38C409,121.26,409.08,121.46,409.31,121.33Z" style="fill: rgb(38, 50, 56); transform-origin: 417.726px 118.066px;" id="elbzqzwkvzzbi" class="animable"></path><path d="M391.1,132.47l16.72,23.75a17.14,17.14,0,0,1-4.76,8.35c-3.92,3.79-34.48,16.45-43.94,16.59S312.7,172,299.46,165.3s-6.15-12.5,3.55-13.16,50.29-3,52.62-3.57,21.58-12.72,25.66-14.84S391.1,132.47,391.1,132.47Z" style="fill: rgb(0, 255, 136); transform-origin: 350.007px 156.73px;" id="elao02nsjg4vg" class="animable"></path><g id="elfg7sizld8di"><path d="M299.46,165.3c9.59,4.85,31.61,11.06,46.62,14.08l-44.17-27.15C292.8,153.25,286.73,158.86,299.46,165.3Z" style="opacity: 0.1; transform-origin: 319.138px 165.805px;" class="animable"></path></g><g id="elz8ytgh91kk"><path d="M384.8,135.23c2.52,3.23,4.87,6.59,7.2,10s4.59,6.68,6.87,10c1.3,1.91,2.61,3.84,3.84,5.8.09.13,0,.2-.12.08-2.49-3.24-4.83-6.62-7.2-10s-4.67-6.63-7-10c-1.31-1.92-2.59-3.85-3.81-5.83C384.5,135.16,384.67,135.06,384.8,135.23Z" style="opacity: 0.1; transform-origin: 393.653px 148.156px;" class="animable"></path></g><path d="M304.2,225.2l-58.8-34a13.5,13.5,0,0,1,1.95-10c7.47-12.21,25.36-32.31,41.34-39.71,11.52-5.32,20.58-.81,24,7.68.87,2.15,9.33,30.09,8.28,40.05-1.11,10.54-6.23,23.6-10.83,30.76A16.13,16.13,0,0,1,304.2,225.2Z" style="fill: rgb(0, 255, 136); transform-origin: 283.103px 182.199px;" id="elaf63625mc87" class="animable"></path><path d="M303.73,228.78c.87.13,3.47-4.67,3.23-5.37s-61.33-35.68-61.78-35.76-3.42,5.82-2.88,6.25S302.57,228.6,303.73,228.78Z" style="fill: rgb(0, 255, 136); transform-origin: 274.605px 208.216px;" id="elybn3mjhy99" class="animable"></path><g id="eltgma82d45wc"><path d="M303.73,228.78c.87.13,3.47-4.67,3.23-5.37s-61.33-35.68-61.78-35.76-3.42,5.82-2.88,6.25S302.57,228.6,303.73,228.78Z" style="opacity: 0.1; transform-origin: 274.605px 208.216px;" class="animable"></path></g><polygon points="291.84 189.35 321.45 195.58 322.11 169.34 292.5 163.11 291.84 189.35" style="fill: rgb(0, 255, 136); transform-origin: 306.975px 179.345px;" id="elgwncyah176w" class="animable"></polygon><g id="elwxlw38cxt6"><polygon points="291.84 189.35 321.45 195.58 322.11 169.34 292.5 163.11 291.84 189.35" style="opacity: 0.2; transform-origin: 306.975px 179.345px;" class="animable"></polygon></g><g id="elme5wqcss7h"><polygon points="291.84 189.35 295.59 190.14 296.25 163.9 292.5 163.11 291.84 189.35" style="opacity: 0.1; transform-origin: 294.045px 176.625px;" class="animable"></polygon></g><g id="elk85e4k14zx"><path d="M316.88,174.4a2,2,0,0,0,1.47,2,1.31,1.31,0,0,0,1.56-1.37,2,2,0,0,0-1.48-2A1.3,1.3,0,0,0,316.88,174.4Z" style="opacity: 0.1; transform-origin: 318.395px 174.715px;" class="animable"></path></g><g id="elwmqqqzajoxj"><path d="M316.74,180a2,2,0,0,0,1.47,2,1.3,1.3,0,0,0,1.56-1.37,2,2,0,0,0-1.47-2A1.3,1.3,0,0,0,316.74,180Z" style="opacity: 0.1; transform-origin: 318.255px 180.315px;" class="animable"></path></g><g id="el70n45tbfvga"><path d="M316.6,185.5a2,2,0,0,0,1.47,2,1.31,1.31,0,0,0,1.56-1.38,2,2,0,0,0-1.47-2A1.3,1.3,0,0,0,316.6,185.5Z" style="opacity: 0.1; transform-origin: 318.115px 185.809px;" class="animable"></path></g><g id="elwlns0rw408s"><path d="M312.16,173.41a2,2,0,0,0,1.47,2,1.3,1.3,0,0,0,1.56-1.37,2,2,0,0,0-1.47-2A1.31,1.31,0,0,0,312.16,173.41Z" style="opacity: 0.1; transform-origin: 313.675px 173.726px;" class="animable"></path></g><g id="eli6g7hvv0nf"><path d="M312,179a2,2,0,0,0,1.47,2,1.3,1.3,0,0,0,1.56-1.37,2,2,0,0,0-1.47-2A1.3,1.3,0,0,0,312,179Z" style="opacity: 0.1; transform-origin: 313.515px 179.315px;" class="animable"></path></g><g id="elbppg29kwqi"><path d="M311.88,184.51a2,2,0,0,0,1.48,2,1.29,1.29,0,0,0,1.55-1.37,2,2,0,0,0-1.47-2A1.31,1.31,0,0,0,311.88,184.51Z" style="opacity: 0.1; transform-origin: 313.396px 184.826px;" class="animable"></path></g><g id="elminygmoimf"><path d="M307.44,172.42a2,2,0,0,0,1.48,2,1.32,1.32,0,0,0,1.56-1.38,2,2,0,0,0-1.48-2A1.32,1.32,0,0,0,307.44,172.42Z" style="opacity: 0.1; transform-origin: 308.96px 172.73px;" class="animable"></path></g><g id="elaah12r535hp"><path d="M307.31,178a2,2,0,0,0,1.47,2,1.31,1.31,0,0,0,1.56-1.37,2,2,0,0,0-1.48-2A1.3,1.3,0,0,0,307.31,178Z" style="opacity: 0.1; transform-origin: 308.825px 178.315px;" class="animable"></path></g><g id="elugxn9bzjae"><path d="M307.17,183.52a2,2,0,0,0,1.47,2,1.31,1.31,0,0,0,1.56-1.37,2,2,0,0,0-1.48-2A1.29,1.29,0,0,0,307.17,183.52Z" style="opacity: 0.1; transform-origin: 308.684px 183.834px;" class="animable"></path></g><path d="M317.33,95.94c1.12.33,6.21.56,8.81,5.64,2.47,4.8,1.47,18,1.69,21s3.88,4,4.23,7.43c.3,3-1.94,3.68-2.49,5.73-.42,1.59.81,4.28-1.05,6.44-1.69,2-4,1.12-5.51,1.57s-3,3.61-5.74,4.08-4.73-2.32-6.14-2.53-3.75,3.82-8.26,2.71-5.21-5.19-7-6.26-6.71-.51-8.5-3.22-1.65-5.91-2.43-7.23-2.86-1.46-3.64-4.33,2-4.18,2.72-6.45c.5-1.59-.7-3.31.71-5.62,1.94-3.18,6-1.78,8.14-5,1.69-2.54,6.18-14,13.86-15.83C312.05,92.83,317.33,95.94,317.33,95.94Z" style="fill: rgb(38, 50, 56); transform-origin: 306.625px 120.991px;" id="el0t3415upfdq" class="animable"></path><path d="M327.8,121.88a4.25,4.25,0,0,0,1,1.73l1.29,1.52a12.65,12.65,0,0,1,2.18,3.21,4,4,0,0,1-.12,3.54,5.79,5.79,0,0,1-1.21,1.43,7.35,7.35,0,0,0-1.41,1.55,3.46,3.46,0,0,0-.16,2.18c.11.67.25,1.31.33,2a4.75,4.75,0,0,1-.69,3.57,2.68,2.68,0,0,1-1.45,1,5,5,0,0,1-1.89.11c-.65-.06-1.3-.19-2-.28a3.3,3.3,0,0,0-2,.12,3.62,3.62,0,0,1,1.93.07c.65.15,1.29.34,1.95.45a5.29,5.29,0,0,0,2.06,0,3.27,3.27,0,0,0,1.79-1.14,5.1,5.1,0,0,0,.92-4c-.07-.68-.21-1.33-.3-2a2.76,2.76,0,0,1,.11-1.71c.56-1,1.89-1.72,2.55-3a4.43,4.43,0,0,0,0-4.11,12.78,12.78,0,0,0-2.44-3.22l-1.41-1.4A4.68,4.68,0,0,1,327.8,121.88Z" style="fill: rgb(38, 50, 56); transform-origin: 327.428px 133.031px;" id="elvscn6h8emb" class="animable"></path><path d="M299,99.71a59.86,59.86,0,0,0-4,5.88c-.66,1-1.29,2-2,2.9a8.54,8.54,0,0,1-1.16,1.23,1.13,1.13,0,0,1-.31.21,1.27,1.27,0,0,1-.35.16c-.27.09-.55.16-.83.23a33.37,33.37,0,0,0-3.46,1,6.14,6.14,0,0,0-3,2.16,3.82,3.82,0,0,0-.66,1.78,5,5,0,0,0,.26,1.83,7.77,7.77,0,0,1,.57,3.46,7.36,7.36,0,0,0-.21-3.55,4.65,4.65,0,0,1-.14-1.69,3.28,3.28,0,0,1,.66-1.49A5.91,5.91,0,0,1,287.1,112c1.09-.39,2.24-.6,3.41-.89.29-.08.59-.17.88-.27a2.56,2.56,0,0,0,.87-.51,8.42,8.42,0,0,0,1.25-1.37,30.48,30.48,0,0,0,2-3l1.74-3.11A32.41,32.41,0,0,1,299,99.71Z" style="fill: rgb(38, 50, 56); transform-origin: 291.113px 110.13px;" id="elio78gb00dt" class="animable"></path><path d="M284,130.34a6.21,6.21,0,0,1,.37,2.47c.05.85.09,1.7.18,2.56a12.71,12.71,0,0,0,.49,2.56,5.59,5.59,0,0,0,1.34,2.34,7.07,7.07,0,0,0,5,1.43c.86,0,1.7-.08,2.54-.09a5.31,5.31,0,0,1,2.46.41,4.89,4.89,0,0,0-2.44-.78c-.86-.07-1.71-.07-2.55-.12-1.65-.09-3.39-.34-4.53-1.4a5,5,0,0,1-1.18-2,15.73,15.73,0,0,1-.6-2.41c-.15-.83-.26-1.67-.38-2.51-.07-.43-.14-.85-.24-1.27A2.5,2.5,0,0,0,284,130.34Z" style="fill: rgb(38, 50, 56); transform-origin: 290.19px 136.18px;" id="el5gq3ep93o36" class="animable"></path><path d="M298.06,144.6c.08,1.28,4.58,10.28,10.25,11,1.84.23,3.53-9.8,3.53-9.8l.29-.71,4.11-10-10.83-9.91-1.58-1.34s-.95,2.8-2.09,6.3l-.16.5c-.07.19-.14.38-.19.56-.18.52-.36,1.06-.52,1.59s-.26.8-.38,1.23l-.38,1.28A70.19,70.19,0,0,0,298.06,144.6Z" style="fill: rgb(247, 169, 160); transform-origin: 307.15px 139.722px;" id="elrqtt3gdr13e" class="animable"></path><path d="M316.24,135.1l-3.94,9.58a23.08,23.08,0,0,1-10.88-13.54l.32-1c1.15-3.49,2.09-6.29,2.09-6.29l1.58,1.32Z" style="fill: rgb(38, 50, 56); transform-origin: 308.83px 134.265px;" id="elw5xjdxqk24k" class="animable"></path><path d="M332.31,120.86c-1.17,18.88-12.61,20.31-16.68,20-3.69-.23-16.25-1.49-17-20.39S307,96.2,315.43,96.28,333.48,102,332.31,120.86Z" style="fill: rgb(247, 169, 160); transform-origin: 315.497px 118.587px;" id="elnw0ievwpgx" class="animable"></path><path d="M299.32,120c3,.66,4.62-5.67,4.62-5.67s6.23.87,9.52-7.8a13.9,13.9,0,0,1-3.78,7s11.15.35,17-8.21c0,0-2.49,4.43-4.45,5.86,0,0,4.78-.65,7.54-4.08,0,0,1.2,5.57,2.48,7.24,0,0,2.19-19.29-15.9-19.69,0,0-11.25-.8-16.47,7.48S299.32,120,299.32,120Z" style="fill: rgb(38, 50, 56); transform-origin: 314.869px 107.339px;" id="el7br818x4mtt" class="animable"></path><path d="M301.51,122.15s-3.21-6.44-6.08-5.38-1.06,10,1.87,11.6a3.21,3.21,0,0,0,4.5-1.07Z" style="fill: rgb(247, 169, 160); transform-origin: 297.892px 122.766px;" id="elvc0yir9e74" class="animable"></path><path d="M296,119.31a0,0,0,0,0,0,.08c2,1.21,2.9,3.4,3.39,5.62a1.77,1.77,0,0,0-2.54-.87.07.07,0,0,0,0,.13,2,2,0,0,1,2,1,9.61,9.61,0,0,1,.76,1.88c.08.21.44.16.4-.07V127C300.53,124.25,299,120,296,119.31Z" style="fill: rgb(38, 50, 56); transform-origin: 298.055px 123.297px;" id="elw1raad4x" class="animable"></path><path d="M299.58,127.84a.94.94,0,0,1-1.06.79.93.93,0,0,1-.79-1,.93.93,0,1,1,1.85.26Z" style="fill: rgb(255, 255, 255); transform-origin: 298.658px 127.731px;" id="eledeszhmm7kr" class="animable"></path><path d="M329.09,116.55a10.28,10.28,0,0,1-1.22-.41,2.06,2.06,0,0,1-1.17-.64.67.67,0,0,1,.09-.81,1.65,1.65,0,0,1,1.65-.2,2.36,2.36,0,0,1,1.41,1A.71.71,0,0,1,329.09,116.55Z" style="fill: rgb(38, 50, 56); transform-origin: 328.278px 115.461px;" id="ellbrohfauy2h" class="animable"></path><path d="M316.82,116.2c.43-.09.81-.25,1.23-.38a2.09,2.09,0,0,0,1.18-.62.66.66,0,0,0-.08-.81,1.66,1.66,0,0,0-1.64-.24,2.4,2.4,0,0,0-1.44,1A.71.71,0,0,0,316.82,116.2Z" style="fill: rgb(38, 50, 56); transform-origin: 317.655px 115.123px;" id="ely3aq6ghcwtj" class="animable"></path><path d="M319,120.22s-.11,0-.11.1c-.07,1.27-.36,2.7-1.54,3,0,0,0,.08,0,.08C318.78,123.34,319.15,121.43,319,120.22Z" style="fill: rgb(38, 50, 56); transform-origin: 318.19px 121.81px;" id="ellbjz59darzm" class="animable"></path><path d="M318,118.8c-2-.33-2.54,3.73-.67,4S319.7,119.08,318,118.8Z" style="fill: rgb(38, 50, 56); transform-origin: 317.609px 120.797px;" id="elngib70c04pj" class="animable"></path><path d="M317.18,118.91c-.38.19-.78.55-1.21.54s-.82-.49-1.09-.94c0-.05-.07,0-.08,0a1.49,1.49,0,0,0,.91,1.83c.74.2,1.38-.41,1.67-1.17C317.44,119.07,317.34,118.84,317.18,118.91Z" style="fill: rgb(38, 50, 56); transform-origin: 316.067px 119.433px;" id="elapoiuxgg89" class="animable"></path><path d="M326.22,120.63s.09.07.08.12c-.21,1.25-.24,2.72.84,3.29,0,0,0,.08,0,.07C325.76,123.73,325.82,121.78,326.22,120.63Z" style="fill: rgb(38, 50, 56); transform-origin: 326.556px 122.37px;" id="elsu0mj3sc6d9" class="animable"></path><path d="M327.51,119.47c2.05.12,1.66,4.19-.23,4.08S325.8,119.37,327.51,119.47Z" style="fill: rgb(38, 50, 56); transform-origin: 327.458px 121.51px;" id="elyqdoeqplpd" class="animable"></path><path d="M328.34,119.81c.3.25.58.67,1,.74s.82-.34,1.14-.74c0,0,.06,0,.06,0-.05.78-.39,1.57-1.15,1.65s-1.13-.65-1.24-1.44C328.09,119.92,328.22,119.72,328.34,119.81Z" style="fill: rgb(38, 50, 56); transform-origin: 329.337px 120.627px;" id="elhoir9xg5qhe" class="animable"></path><path d="M317.88,130.49c.25.35.48.8.93.92a3.43,3.43,0,0,0,1.39-.08c.05,0,.08,0,.05.07a1.73,1.73,0,0,1-1.71.4,1.35,1.35,0,0,1-.79-1.27A.07.07,0,0,1,317.88,130.49Z" style="fill: rgb(38, 50, 56); transform-origin: 319.006px 131.167px;" id="eli7v2i2ob1hb" class="animable"></path><path d="M323.83,126.3s.05,1.91-.05,2.8c0,.08-.23.1-.54.08h0a4.26,4.26,0,0,1-3.92-2.05c-.05-.09.08-.17.15-.11a6.34,6.34,0,0,0,3.72,1.55c.09-.24-.18-3.27,0-3.26a7.33,7.33,0,0,1,2,.69c0-4-.58-7.94-.5-11.91a.12.12,0,0,1,.24,0,64.29,64.29,0,0,1,1.09,12.8C325.92,127.37,324.17,126.5,323.83,126.3Z" style="fill: rgb(38, 50, 56); transform-origin: 322.668px 121.58px;" id="el3at4901x8u9" class="animable"></path><path d="M322.88,129a4.92,4.92,0,0,1-2.13,1.31,2.35,2.35,0,0,1-1.36-.06c-.94-.36-.87-1.26-.61-2a5.87,5.87,0,0,1,.56-1.12A6.45,6.45,0,0,0,322.88,129Z" style="fill: rgb(38, 50, 56); transform-origin: 320.745px 128.756px;" id="elg90uq3mz5vh" class="animable"></path><path d="M320.75,130.31a2.35,2.35,0,0,1-1.36-.06c-.94-.36-.87-1.26-.61-2A2.31,2.31,0,0,1,320.75,130.31Z" style="fill: rgb(255, 152, 185); transform-origin: 319.68px 129.316px;" id="elhsirw0dy0a" class="animable"></path><path d="M290,143.53a9.37,9.37,0,0,0,1.39,4.79c2.83,4.67,10.43,8.46,18,7.54,4.81-.59,7.78-2.53,9.28-5A35.3,35.3,0,0,1,290,143.53Z" style="fill: rgb(69, 90, 100); transform-origin: 304.335px 149.764px;" id="elzl35l89l1id" class="animable"></path><path d="M283.49,137.28c8.58,14.65,33.54,21.13,49.26,7.91,11.1-9.36,16-28.65,7.64-44.7C328.25,77.28,303.71,79.67,290,91,275.59,102.94,277,126.16,283.49,137.28Zm16.74-37.09c11.07-8.15,30.94-8.64,40.6,7.87A24.72,24.72,0,0,1,334.44,140c-12.74,9.55-32.81,5.06-39.66-5.37C289.59,126.72,288.52,108.81,300.23,100.19Z" style="fill: rgb(0, 255, 136); transform-origin: 311.693px 117.507px;" id="elm300aqirgf" class="animable"></path><g id="el7rzwy5ira4q"><path d="M294.78,134.62c6.85,10.43,26.92,14.92,39.66,5.37a24.72,24.72,0,0,0,6.39-31.93c-9.66-16.51-29.53-16-40.6-7.87C288.52,108.81,289.59,126.72,294.78,134.62Z" style="fill: rgb(69, 90, 100); opacity: 0.1; transform-origin: 317.587px 119.957px;" class="animable"></path></g><g id="el5n6dhp2z07"><path d="M294.78,134.62c6.85,10.43,26.92,14.92,39.66,5.37a24.72,24.72,0,0,0,6.39-31.93c-9.66-16.51-29.53-16-40.6-7.87C288.52,108.81,289.59,126.72,294.78,134.62Z" style="fill: rgb(69, 90, 100); opacity: 0.1; transform-origin: 317.587px 119.957px;" class="animable"></path></g><g id="elycvu67z7b7"><g style="opacity: 0.2; transform-origin: 317.602px 119.935px;" class="animable"><path d="M318.59,94.69a183.52,183.52,0,0,1,24.83,31.48,24,24,0,0,0,.31-10.28A187.38,187.38,0,0,0,328.68,97,27.12,27.12,0,0,0,318.59,94.69Z" style="fill: rgb(255, 255, 255); transform-origin: 331.367px 110.43px;" id="eloe6kcoq1xiq" class="animable"></path><path d="M291.4,125a24.41,24.41,0,0,0,3.38,9.64,22.26,22.26,0,0,0,9,7.49A147.41,147.41,0,0,0,291.4,125Z" style="fill: rgb(255, 255, 255); transform-origin: 297.59px 133.565px;" id="elqb8qsdzj4h" class="animable"></path><path d="M313.07,95a178.61,178.61,0,0,1,28.47,36.34c.19-.37.36-.74.52-1.12a180.64,180.64,0,0,0-27.77-35.38Z" style="fill: rgb(255, 255, 255); transform-origin: 327.565px 113.09px;" id="elr74rzsb57ji" class="animable"></path><path d="M291.93,113.05a156.61,156.61,0,0,1,23.9,32.13c.38,0,.76,0,1.15,0A157.71,157.71,0,0,0,292.2,112C292.1,112.36,292,112.7,291.93,113.05Z" style="fill: rgb(255, 255, 255); transform-origin: 304.455px 128.59px;" id="eltakpfodsfv" class="animable"></path><path d="M291.06,120.09c0,.48,0,.94,0,1.41a152.6,152.6,0,0,1,16,21.95c.45.16.9.31,1.36.44A152.12,152.12,0,0,0,291.06,120.09Z" style="fill: rgb(255, 255, 255); transform-origin: 299.74px 131.99px;" id="el5932fk67yfh" class="animable"></path><path d="M295.7,104.75a163.83,163.83,0,0,1,30,39.46,25.62,25.62,0,0,0,3.39-1.17,166.67,166.67,0,0,0-31.22-40.81A22.3,22.3,0,0,0,295.7,104.75Z" style="fill: rgb(255, 255, 255); transform-origin: 312.395px 123.22px;" id="elosts4i40amj" class="animable"></path></g></g><path d="M274.59,124.59c-1.64-4-1.67-12.28,2.51-16.22,4-3.72,10.79-4.09,13.81,4.35,2.08,5.83.43,12.54-2.79,15.63C283.56,132.72,276.75,129.94,274.59,124.59Z" style="fill: rgb(0, 255, 136); transform-origin: 282.697px 118.184px;" id="elsp0dnewe77a" class="animable"></path><g id="el52caswp3lr"><path d="M274.59,124.59c-1.64-4-1.67-12.28,2.51-16.22,4-3.72,10.79-4.09,13.81,4.35,2.08,5.83.43,12.54-2.79,15.63C283.56,132.72,276.75,129.94,274.59,124.59Z" style="opacity: 0.1; transform-origin: 282.697px 118.184px;" class="animable"></path></g><path d="M273.33,123.12c-1.26-3.12-1.28-9.44,1.93-12.47,3-2.86,8.29-3.14,10.61,3.34,1.6,4.48.33,9.64-2.15,12C280.23,129.36,275,127.22,273.33,123.12Z" style="fill: rgb(0, 255, 136); transform-origin: 279.56px 118.189px;" id="el3s71gy2pi4m" class="animable"></path><path d="M281.36,157.88c4.18,24.86,24,57,30.6,64.24,10.05,11.07,56.18-.8,65.58-2.6,4-.76-8.35-35.75-12.65-35-3.75.64-39,11-40.05,9.76-.85-1-17.89-24-30.11-39.15C284.19,142.06,280.26,151.3,281.36,157.88Z" style="fill: rgb(247, 169, 160); transform-origin: 329.754px 187.653px;" id="el6lc0qacfh56" class="animable"></path><path d="M356.59,186.63l6.45-1.71a21.93,21.93,0,0,0,5.85-2.7c7.23-4.17,27.51-9.69,45.82,5,7,5.61,6.14,13-2.18,8.45-5.87-3.2-9.66-5.92-11.86-6.43,0,0,4,9.42.86,14.46a109.86,109.86,0,0,1-9.09,12.59,24.14,24.14,0,0,1-2.51-1.49,12.45,12.45,0,0,1-12.39,4.75l-10.39,2.22Z" style="fill: rgb(69, 90, 100); transform-origin: 388.006px 199.708px;" id="el6maaj3g32t2" class="animable"></path><path d="M376.42,179.35c4.29.84,13.36,2.79,20.22,7,7.62,4.63,21.06,15.62,17.58,21.21-2.55,4.1-8.05.35-8.05.35s4.59,5.71,1.48,8.91c-2.84,2.92-6.92-.23-6.92-.23s2.19,3.94-1.08,6.22c-3.94,2.75-7.89-6-14.28-6.64C383.93,216,376.42,179.35,376.42,179.35Z" style="fill: rgb(69, 90, 100); transform-origin: 395.602px 201.347px;" id="elvexwax4ad6" class="animable"></path><path d="M390.4,193.55c3.91,1.46,11.93,7,15.78,14.15.08.16,0,.31-.1.18a88.05,88.05,0,0,0-15.72-14.26S390.36,193.54,390.4,193.55Z" style="fill: rgb(38, 50, 56); transform-origin: 398.286px 200.739px;" id="elscr5plb0nk" class="animable"></path><path d="M386,201.38c3.24,1.61,11.25,7.74,14.9,15.06.08.17,0,.32-.11.18a93.59,93.59,0,0,0-14.84-15.17S385.9,201.36,386,201.38Z" style="fill: rgb(38, 50, 56); transform-origin: 393.435px 209.026px;" id="elc3r302u7mw" class="animable"></path><path d="M356.59,186.63l10.56,35.11s-2.11,4-11.56,5.82-37,2.31-43.35-3.51-23.92-36-30.05-58.33,6.73-20.24,13.47-10.57,29.21,37.72,29.88,38,16.43-5.74,22.14-6.9S356.59,186.63,356.59,186.63Z" style="fill: rgb(0, 255, 136); transform-origin: 323.864px 188.503px;" id="elfkucl75ygsb" class="animable"></path><path d="M321.63,188.56c-1.58-1.61-3.06-3.29-4.53-5s-2.89-3.43-4.3-5.17-2.78-3.51-4.11-5.33l-2-2.72c-.64-.93-1.3-1.84-1.9-2.79.79.8,1.53,1.64,2.3,2.46l2.22,2.53c1.48,1.69,2.89,3.43,4.3,5.17s2.79,3.52,4.11,5.34S320.4,186.68,321.63,188.56Z" style="fill: rgb(38, 50, 56); transform-origin: 313.21px 178.055px;" id="el1fglv1hs6h4" class="animable"></path><path d="M309,172.73a12.24,12.24,0,0,1-1.09-2.13,23.27,23.27,0,0,1-.77-2.27,4.68,4.68,0,0,1,.74,1,9,9,0,0,1,.53,1.08A8.13,8.13,0,0,1,309,172.73Z" style="fill: rgb(38, 50, 56); transform-origin: 308.07px 170.53px;" id="elfvo31ghi1jj" class="animable"></path><path d="M309.47,220.9c-1.36-1.62-2.61-3.34-3.87-5.05s-2.41-3.5-3.57-5.28c-2.31-3.56-4.43-7.24-6.46-11s-3.86-7.57-5.52-11.49a120.25,120.25,0,0,1-4.41-11.94c.88,1.94,1.62,3.92,2.53,5.83s1.71,3.88,2.64,5.77l2.76,5.71c1,1.88,1.91,3.77,2.94,5.61,1.94,3.76,4.07,7.41,6.22,11S307.13,217.37,309.47,220.9Z" style="fill: rgb(38, 50, 56); transform-origin: 297.555px 198.52px;" id="elabdr3ljsrko" class="animable"></path><path d="M288.35,183.18a11.13,11.13,0,0,1-1.82-1.74,10.6,10.6,0,0,1-1.4-2.09,10.67,10.67,0,0,1,1.81,1.74A10.08,10.08,0,0,1,288.35,183.18Z" style="fill: rgb(38, 50, 56); transform-origin: 286.74px 181.265px;" id="elpnhpt1yd2vd" class="animable"></path><g id="eluoq0u0gnofh"><path d="M351.45,190.5c1.42,3.83,2.64,7.75,3.83,11.67s2.36,7.76,3.51,11.64c.66,2.23,1.32,4.46,1.9,6.7,0,.15-.09.18-.14,0-1.39-3.85-2.59-7.78-3.84-11.67s-2.44-7.74-3.61-11.62c-.67-2.23-1.3-4.45-1.86-6.71C351.18,190.34,351.37,190.29,351.45,190.5Z" style="opacity: 0.1; transform-origin: 355.959px 205.498px;" class="animable"></path></g></g><g id="freepik--Stars--inject-30" class="animable animator-active" style="transform-origin: 249.717px 244.82px;"><polygon points="381.88 337.25 387.39 338.27 388.62 344.08 389.85 338.27 395.36 337.25 389.87 335.91 388.62 330.43 387.36 335.91 381.88 337.25" style="fill: rgb(199, 199, 199); transform-origin: 388.62px 337.255px;" id="eloghcz6ghj8d" class="animable"></polygon><polygon points="114.28 321.65 119.78 322.67 121.02 328.47 122.25 322.67 127.75 321.64 122.27 320.3 121.02 314.82 119.76 320.3 114.28 321.65" style="fill: rgb(199, 199, 199); transform-origin: 121.015px 321.645px;" id="elld5buzgkvwn" class="animable"></polygon><polygon points="325.61 243.82 331.12 244.84 332.35 250.65 333.58 244.84 339.09 243.82 333.61 242.48 332.35 237 331.1 242.48 325.61 243.82" style="fill: rgb(199, 199, 199); transform-origin: 332.35px 243.825px;" id="elsnny0413k1" class="animable"></polygon><polygon points="434.24 303.07 437.32 303.64 438.01 306.88 438.7 303.64 441.77 303.07 438.71 302.32 438.01 299.25 437.31 302.32 434.24 303.07" style="fill: rgb(199, 199, 199); transform-origin: 438.005px 303.065px;" id="elkwqwo3155k" class="animable"></polygon><polygon points="200.6 426.57 203.68 427.14 204.36 430.38 205.05 427.14 208.13 426.57 205.06 425.82 204.36 422.75 203.66 425.82 200.6 426.57" style="fill: rgb(199, 199, 199); transform-origin: 204.365px 426.565px;" id="elyv80xcyy96c" class="animable"></polygon><polygon points="426.71 156.97 429.79 157.54 430.48 160.79 431.16 157.54 434.24 156.97 431.18 156.22 430.48 153.16 429.77 156.22 426.71 156.97" style="fill: rgb(199, 199, 199); transform-origin: 430.475px 156.975px;" id="el57qc2ffar5m" class="animable"></polygon><polygon points="63.52 226.78 66.6 227.35 67.29 230.6 67.98 227.35 71.06 226.78 67.99 226.03 67.29 222.97 66.59 226.03 63.52 226.78" style="fill: rgb(199, 199, 199); transform-origin: 67.29px 226.785px;" id="elwgkoukd3ra" class="animable"></polygon><polygon points="80.04 391.98 83.12 392.55 83.81 395.79 84.5 392.55 87.57 391.98 84.51 391.23 83.81 388.16 83.11 391.23 80.04 391.98" style="fill: rgb(199, 199, 199); transform-origin: 83.805px 391.975px;" id="elhvjvff6182s" class="animable"></polygon><polygon points="414.83 239.19 417.91 239.75 418.6 243 419.28 239.75 422.36 239.18 419.3 238.44 418.6 235.37 417.89 238.44 414.83 239.19" style="fill: rgb(199, 199, 199); transform-origin: 418.595px 239.185px;" id="el2uc1wa075ok" class="animable"></polygon><polygon points="172.92 83.46 176 84.03 176.69 87.27 177.38 84.03 180.46 83.45 177.39 82.7 176.69 79.64 175.99 82.7 172.92 83.46" style="fill: rgb(199, 199, 199); transform-origin: 176.69px 83.455px;" id="elm6smtbxn5fq" class="animable"></polygon><polygon points="293.45 332.29 296.53 332.86 297.22 336.1 297.91 332.86 300.99 332.29 297.92 331.54 297.22 328.47 296.52 331.54 293.45 332.29" style="fill: rgb(199, 199, 199); transform-origin: 297.22px 332.285px;" id="elyznrki045r" class="animable"></polygon><path d="M193.31,433.59a.89.89,0,0,1,0,1.78A.89.89,0,0,1,193.31,433.59Z" style="fill: rgb(199, 199, 199); transform-origin: 193.31px 434.48px;" id="elmyxgatwfuac" class="animable"></path><path d="M352.52,266.2a.9.9,0,0,1,0,1.79A.9.9,0,0,1,352.52,266.2Z" style="fill: rgb(199, 199, 199); transform-origin: 352.52px 267.095px;" id="el8dqdiy0z21g" class="animable"></path><path d="M144,426.89a.9.9,0,0,1,0,1.79A.9.9,0,0,1,144,426.89Z" style="fill: rgb(199, 199, 199); transform-origin: 144px 427.785px;" id="elojnqwv152bd" class="animable"></path><path d="M395,277.89a.9.9,0,0,1,0,1.79A.9.9,0,0,1,395,277.89Z" style="fill: rgb(199, 199, 199); transform-origin: 395px 278.785px;" id="elndmr2s9xsji" class="animable"></path><path d="M215.67,417.54a.63.63,0,0,1,0,1.26A.63.63,0,0,1,215.67,417.54Z" style="fill: rgb(199, 199, 199); transform-origin: 215.67px 418.17px;" id="elzkyczzbzz9l" class="animable"></path><path d="M89.59,89.71a.63.63,0,0,1,0,1.26A.63.63,0,0,1,89.59,89.71Z" style="fill: rgb(199, 199, 199); transform-origin: 89.59px 90.34px;" id="elnsj87ja9u5" class="animable"></path><path d="M333.09,292.64a.63.63,0,0,1,0,1.26A.63.63,0,0,1,333.09,292.64Z" style="fill: rgb(199, 199, 199); transform-origin: 333.09px 293.27px;" id="elqgop5dw936i" class="animable"></path><path d="M311.69,281.16a1.72,1.72,0,0,1,0,3.43A1.72,1.72,0,0,1,311.69,281.16Z" style="fill: rgb(199, 199, 199); transform-origin: 311.69px 282.875px;" id="elkmj9ovdnnv" class="animable"></path><polygon points="186.4 147.26 191.91 148.28 193.14 154.08 194.37 148.28 199.88 147.25 194.39 145.91 193.14 140.43 191.88 145.91 186.4 147.26" style="fill: rgb(199, 199, 199); transform-origin: 193.14px 147.255px;" id="elphz05br9wyq" class="animable"></polygon><polygon points="245.11 58.08 248.19 58.65 248.88 61.9 249.57 58.65 252.65 58.08 249.58 57.33 248.88 54.27 248.18 57.33 245.11 58.08" style="fill: rgb(199, 199, 199); transform-origin: 248.88px 58.085px;" id="elvinkih2afq" class="animable"></polygon><path d="M58.47,141.39a.9.9,0,0,1,0,1.79A.9.9,0,0,1,58.47,141.39Z" style="fill: rgb(199, 199, 199); transform-origin: 58.47px 142.285px;" id="elnyf37zl8vy" class="animable"></path><path d="M72.49,378.09a.89.89,0,0,1,0,1.78A.89.89,0,0,1,72.49,378.09Z" style="fill: rgb(199, 199, 199); transform-origin: 72.49px 378.98px;" id="eldlr8xar7o07" class="animable"></path><path d="M94,216.21A.89.89,0,0,1,94,218,.89.89,0,0,1,94,216.21Z" style="fill: rgb(199, 199, 199); transform-origin: 94px 217.105px;" id="elh372sggk1i" class="animable"></path><path d="M129.34,335.54a.63.63,0,0,1,0,1.26A.63.63,0,0,1,129.34,335.54Z" style="fill: rgb(199, 199, 199); transform-origin: 129.34px 336.17px;" id="elkuv4o5an21" class="animable"></path><path d="M262.52,416.47a.63.63,0,0,1,0,1.26A.63.63,0,0,1,262.52,416.47Z" style="fill: rgb(199, 199, 199); transform-origin: 262.52px 417.1px;" id="el6cjmmdugfhu" class="animable"></path><path d="M356.29,127.62a.63.63,0,0,1,0,1.26A.63.63,0,0,1,356.29,127.62Z" style="fill: rgb(199, 199, 199); transform-origin: 356.29px 128.25px;" id="elyy5fxd5xu1m" class="animable"></path><path d="M242.23,89a.63.63,0,0,1,0,1.26A.63.63,0,0,1,242.23,89Z" style="fill: rgb(199, 199, 199); transform-origin: 242.23px 89.63px;" id="elc0amzz116u" class="animable"></path><path d="M204.37,313.11a1.71,1.71,0,0,1,0,3.42A1.71,1.71,0,0,1,204.37,313.11Z" style="fill: rgb(199, 199, 199); transform-origin: 204.37px 314.82px;" id="eljgdcds0h98q" class="animable"></path><path d="M429.72,183.84a1.71,1.71,0,0,1,0,3.42A1.71,1.71,0,0,1,429.72,183.84Z" style="fill: rgb(199, 199, 199); transform-origin: 429.72px 185.55px;" id="elf2vroqt670g" class="animable"></path><path d="M79.6,333.83a1.71,1.71,0,0,1,0,3.42A1.71,1.71,0,0,1,79.6,333.83Z" style="fill: rgb(199, 199, 199); transform-origin: 79.6px 335.54px;" id="elcut8nfvi2a" class="animable"></path><polygon points="184 174.82 187.08 175.39 187.77 178.64 188.45 175.39 191.53 174.82 188.47 174.07 187.77 171.01 187.06 174.07 184 174.82" style="fill: rgb(199, 199, 199); transform-origin: 187.765px 174.825px;" id="eloorxvgyipn" class="animable"></polygon><polygon points="288.73 423.25 291.81 423.82 292.5 427.07 293.18 423.82 296.26 423.25 293.2 422.5 292.5 419.44 291.8 422.5 288.73 423.25" style="fill: rgb(199, 199, 199); transform-origin: 292.495px 423.255px;" id="elzlsw1z1e8n" class="animable"></polygon><path d="M302.37,383.27a.89.89,0,0,1,0,1.78A.89.89,0,0,1,302.37,383.27Z" style="fill: rgb(199, 199, 199); transform-origin: 302.37px 384.16px;" id="elao0tr97qjvi" class="animable"></path><path d="M337.15,359.53a.89.89,0,0,1,0,1.78A.89.89,0,0,1,337.15,359.53Z" style="fill: rgb(199, 199, 199); transform-origin: 337.15px 360.42px;" id="el1riedqjdgf" class="animable"></path><polygon points="227.09 400.52 230.17 401.09 230.86 404.33 231.55 401.09 234.63 400.51 231.56 399.77 230.86 396.7 230.16 399.77 227.09 400.52" style="fill: rgb(199, 199, 199); transform-origin: 230.86px 400.515px;" id="elaxdp82e1j8k" class="animable"></polygon><path d="M353.83,113.07a.9.9,0,0,1,0,1.79A.9.9,0,0,1,353.83,113.07Z" style="fill: rgb(199, 199, 199); transform-origin: 353.83px 113.965px;" id="elibcqcjfc01s" class="animable"></path><path d="M375.3,362.34a.64.64,0,0,1,0,1.27A.64.64,0,0,1,375.3,362.34Z" style="fill: rgb(199, 199, 199); transform-origin: 375.3px 362.975px;" id="elfnzqqa6uo6i" class="animable"></path><polygon points="106.65 255 109.73 255.57 110.42 258.82 111.1 255.57 114.18 255 111.12 254.25 110.42 251.19 109.72 254.25 106.65 255" style="fill: rgb(199, 199, 199); transform-origin: 110.415px 255.005px;" id="elkwei3qh0rg" class="animable"></polygon><path d="M71.06,304.12a.89.89,0,0,1,0,1.78A.89.89,0,0,1,71.06,304.12Z" style="fill: rgb(199, 199, 199); transform-origin: 71.06px 305.01px;" id="ellrsys9uqyzc" class="animable"></path><path d="M194.18,238.39a.89.89,0,0,1,0,1.78A.89.89,0,0,1,194.18,238.39Z" style="fill: rgb(199, 199, 199); transform-origin: 194.18px 239.28px;" id="el05r9mlp7fmhx" class="animable"></path><path d="M89.59,148.22a.63.63,0,0,1,0,1.26A.63.63,0,0,1,89.59,148.22Z" style="fill: rgb(199, 199, 199); transform-origin: 89.59px 148.85px;" id="el29a9xcviy56" class="animable"></path><path d="M81.51,142.41a1.72,1.72,0,0,1,0,3.43A1.72,1.72,0,0,1,81.51,142.41Z" style="fill: rgb(199, 199, 199); transform-origin: 81.51px 144.125px;" id="elts899dfgdg" class="animable"></path><path d="M372.9,222a1.71,1.71,0,0,1,0,3.42A1.71,1.71,0,0,1,372.9,222Z" style="fill: rgb(199, 199, 199); transform-origin: 372.9px 223.71px;" id="elozpmto11txn" class="animable"></path></g><defs>     <filter id="active" height="200%">         <feMorphology in="SourceAlpha" result="DILATED" operator="dilate" radius="2"></feMorphology>                <feFlood flood-color="#32DFEC" flood-opacity="1" result="PINK"></feFlood>        <feComposite in="PINK" in2="DILATED" operator="in" result="OUTLINE"></feComposite>        <feMerge>            <feMergeNode in="OUTLINE"></feMergeNode>            <feMergeNode in="SourceGraphic"></feMergeNode>        </feMerge>    </filter>    <filter id="hover" height="200%">        <feMorphology in="SourceAlpha" result="DILATED" operator="dilate" radius="2"></feMorphology>                <feFlood flood-color="#ff0000" flood-opacity="0.5" result="PINK"></feFlood>        <feComposite in="PINK" in2="DILATED" operator="in" result="OUTLINE"></feComposite>        <feMerge>            <feMergeNode in="OUTLINE"></feMergeNode>            <feMergeNode in="SourceGraphic"></feMergeNode>        </feMerge>            <feColorMatrix type="matrix" values="0   0   0   0   0                0   1   0   0   0                0   0   0   0   0                0   0   0   1   0 "></feColorMatrix>    </filter></defs></svg>